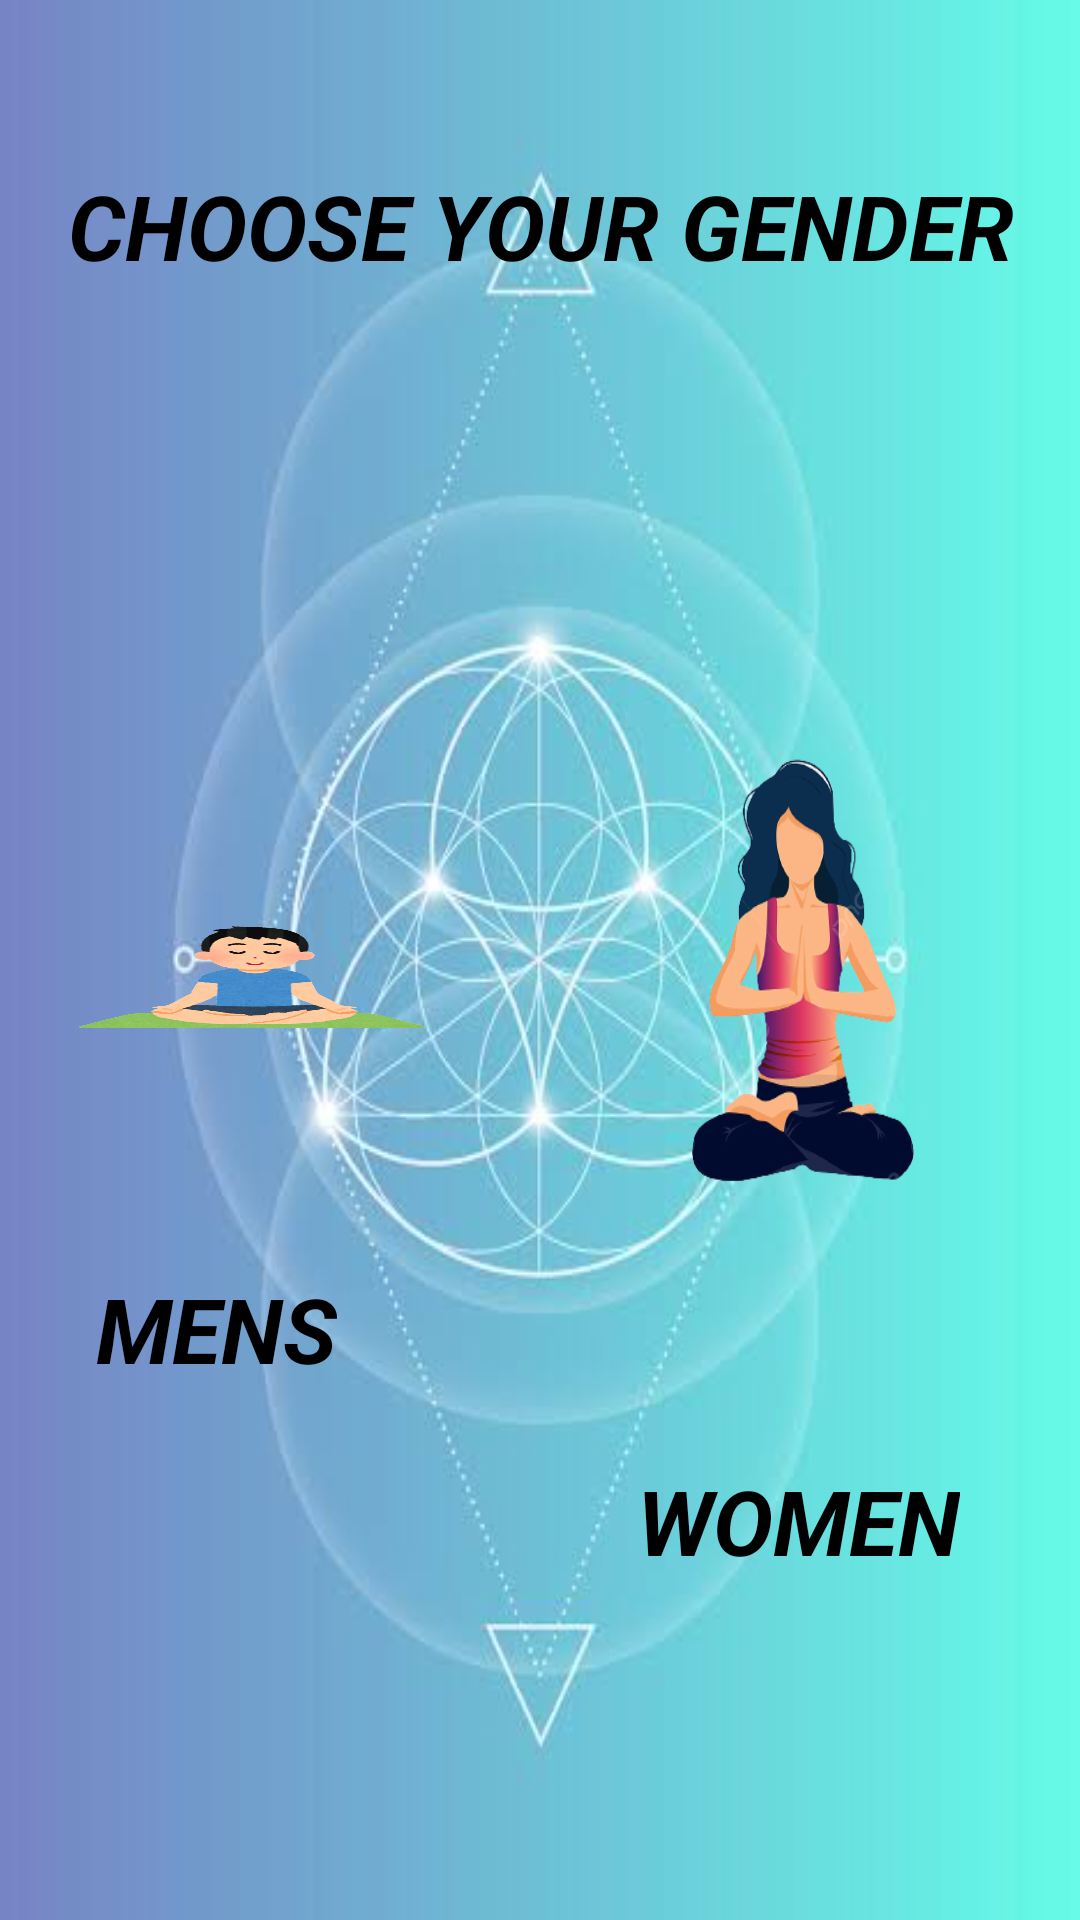

Here is an Android app screen rendered from its layout file. Give the layout XML and the strings, colors and styles it references.
<!-- AndroidManifest.xml: application theme Theme.YOGA -->
<!-- res/layout/activity_yoga1.xml -->
<?xml version="1.0" encoding="utf-8"?>
<androidx.constraintlayout.widget.ConstraintLayout xmlns:android="http://schemas.android.com/apk/res/android"
    xmlns:app="http://schemas.android.com/apk/res-auto"
    xmlns:tools="http://schemas.android.com/tools"
    android:layout_width="match_parent"
    android:layout_height="match_parent"
    android:background="@drawable/back5"
    tools:context=".YOGA1">

    <ImageButton
        android:id="@+id/imageButton"
        android:layout_width="137dp"
        android:layout_height="0dp"
        android:layout_marginStart="16dp"
        android:layout_marginTop="304dp"
        android:layout_marginBottom="75dp"
        android:background="@drawable/men6"
        app:layout_constraintBottom_toTopOf="@+id/textView2"
        app:layout_constraintStart_toStartOf="parent"
        app:layout_constraintTop_toTopOf="parent"
        app:layout_constraintVertical_bias="0.51" />

    <ImageButton
        android:id="@+id/imageButton2"
        android:layout_width="163dp"
        android:layout_height="216dp"
        android:layout_marginEnd="11dp"
        android:background="@drawable/women6"
        app:layout_constraintBottom_toBottomOf="parent"
        app:layout_constraintEnd_toEndOf="parent"
        app:layout_constraintHorizontal_bias="1.0"
        app:layout_constraintStart_toEndOf="@+id/imageButton"
        app:layout_constraintTop_toTopOf="parent"
        app:layout_constraintVertical_bias="0.516" />

    <TextView
        android:id="@+id/textView"
        android:layout_width="wrap_content"
        android:layout_height="wrap_content"
        android:layout_marginTop="55dp"
        android:gravity="center"
        android:text="CHOOSE YOUR GENDER"
        android:textColor="@color/black"
        android:textSize="30dp"
        android:textStyle="bold|italic"
        app:layout_constraintEnd_toEndOf="parent"
        app:layout_constraintStart_toStartOf="parent"
        app:layout_constraintTop_toTopOf="parent" />

    <TextView
        android:id="@+id/textView2"
        android:layout_width="wrap_content"
        android:layout_height="wrap_content"
        android:layout_marginStart="32dp"
        android:layout_marginBottom="177dp"
        android:gravity="center"
        android:text="MENS"
        android:textColor="@color/black"
        android:textSize="30dp"
        android:textStyle="bold|italic"
        app:layout_constraintBottom_toBottomOf="parent"
        app:layout_constraintStart_toStartOf="parent"
        app:layout_constraintTop_toBottomOf="@+id/imageButton" />

    <TextView
        android:id="@+id/textView6"
        android:layout_width="wrap_content"
        android:layout_height="wrap_content"
        android:layout_marginTop="52dp"
        android:layout_marginEnd="40dp"
        android:gravity="center"
        android:text="WOMEN"
        android:textColor="@color/black"
        android:textSize="30dp"
        android:textStyle="italic|bold"
        app:layout_constraintEnd_toEndOf="parent"
        app:layout_constraintTop_toBottomOf="@+id/imageButton2" />
</androidx.constraintlayout.widget.ConstraintLayout>
<!-- resources referenced by this layout -->
<resources>
  <!-- drawable back5: jpeg bitmap (drawable-v24, 17496 bytes) -->
  <!-- drawable men6: png bitmap (drawable-v24, 128961 bytes) -->
  <!-- drawable women6: png bitmap (drawable-v24, 69699 bytes) -->
  <style name="Theme.YOGA" parent="Theme.MaterialComponents.DayNight.DarkActionBar">
          
          <item name="colorPrimary">@color/purple_500</item>
          <item name="colorPrimaryVariant">@color/purple_700</item>
          <item name="colorOnPrimary">@color/white</item>
          
          <item name="colorSecondary">@color/teal_200</item>
          <item name="colorSecondaryVariant">@color/teal_700</item>
          <item name="colorOnSecondary">@color/black</item>
          
          <item name="android:statusBarColor">?attr/colorPrimaryVariant</item>
          
      </style>
  <!-- not gathered from this repository: default colours our renderer supplied (Android Studio template values) -->
  <color name="purple_500">#FF6200EE</color>
  <color name="purple_700">#FF3700B3</color>
  <color name="teal_200">#FF03DAC5</color>
  <color name="teal_700">#FF018786</color>
  <color name="black">#FF000000</color>
  <color name="white">#FFFFFFFF</color>
</resources>
